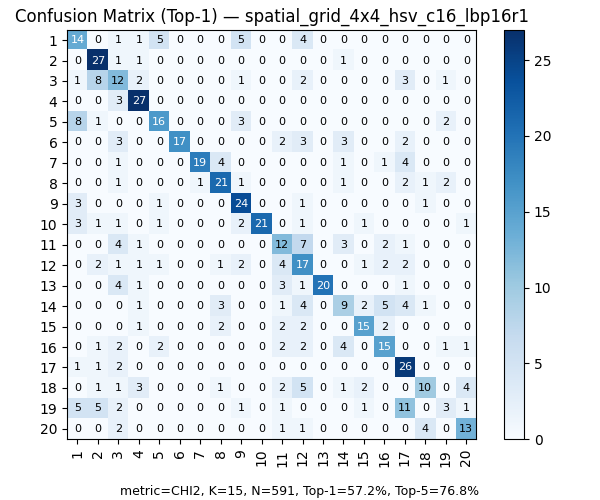

The file beside this chart, header and first rows:
, 1, 2, 3, 4, 5, 6, 7, 8, 9, 10, 11, 12, 13, 14, 15, 16, 17, 18, 19, 20
1, 14, 0, 1, 1, 5, 0, 0, 0, 5, 0, 0, 4, 0, 0, 0, 0, 0, 0, 0, 0
2, 0, 27, 1, 1, 0, 0, 0, 0, 0, 0, 0, 0, 0, 1, 0, 0, 0, 0, 0, 0
3, 1, 8, 12, 2, 0, 0, 0, 0, 1, 0, 0, 2, 0, 0, 0, 0, 3, 0, 1, 0
4, 0, 0, 3, 27, 0, 0, 0, 0, 0, 0, 0, 0, 0, 0, 0, 0, 0, 0, 0, 0
5, 8, 1, 0, 0, 16, 0, 0, 0, 3, 0, 0, 0, 0, 0, 0, 0, 0, 0, 2, 0
6, 0, 0, 3, 0, 0, 17, 0, 0, 0, 0, 2, 3, 0, 3, 0, 0, 2, 0, 0, 0
7, 0, 0, 1, 0, 0, 0, 19, 4, 0, 0, 0, 0, 0, 1, 0, 1, 4, 0, 0, 0
8, 0, 0, 1, 0, 0, 0, 1, 21, 1, 0, 0, 0, 0, 1, 0, 0, 2, 1, 2, 0
9, 3, 0, 0, 0, 1, 0, 0, 0, 24, 0, 0, 1, 0, 0, 0, 0, 0, 1, 0, 0
10, 3, 1, 1, 0, 1, 0, 0, 0, 2, 21, 0, 1, 0, 0, 1, 0, 0, 0, 0, 1
11, 0, 0, 4, 1, 0, 0, 0, 0, 0, 0, 12, 7, 0, 3, 0, 2, 1, 0, 0, 0
12, 0, 2, 1, 1, 1, 0, 0, 1, 2, 0, 4, 17, 0, 0, 1, 2, 2, 0, 0, 0
13, 0, 0, 4, 1, 0, 0, 0, 0, 0, 0, 3, 1, 20, 0, 0, 0, 1, 0, 0, 0
14, 0, 0, 0, 1, 0, 0, 0, 3, 0, 0, 1, 4, 0, 9, 2, 5, 4, 1, 0, 0
15, 0, 0, 0, 1, 0, 0, 0, 2, 0, 0, 2, 2, 0, 0, 15, 2, 0, 0, 0, 0
16, 0, 1, 2, 0, 2, 0, 0, 0, 0, 0, 2, 2, 0, 4, 0, 15, 0, 0, 1, 1
17, 1, 1, 2, 0, 0, 0, 0, 0, 0, 0, 0, 0, 0, 0, 0, 0, 26, 0, 0, 0
18, 0, 1, 1, 3, 0, 0, 0, 1, 0, 0, 2, 5, 0, 1, 2, 0, 0, 10, 0, 4
19, 5, 5, 2, 0, 0, 0, 0, 0, 1, 0, 1, 0, 0, 0, 1, 0, 11, 0, 3, 1
20, 0, 0, 2, 0, 0, 0, 0, 0, 0, 0, 1, 1, 0, 0, 0, 0, 0, 4, 0, 13
